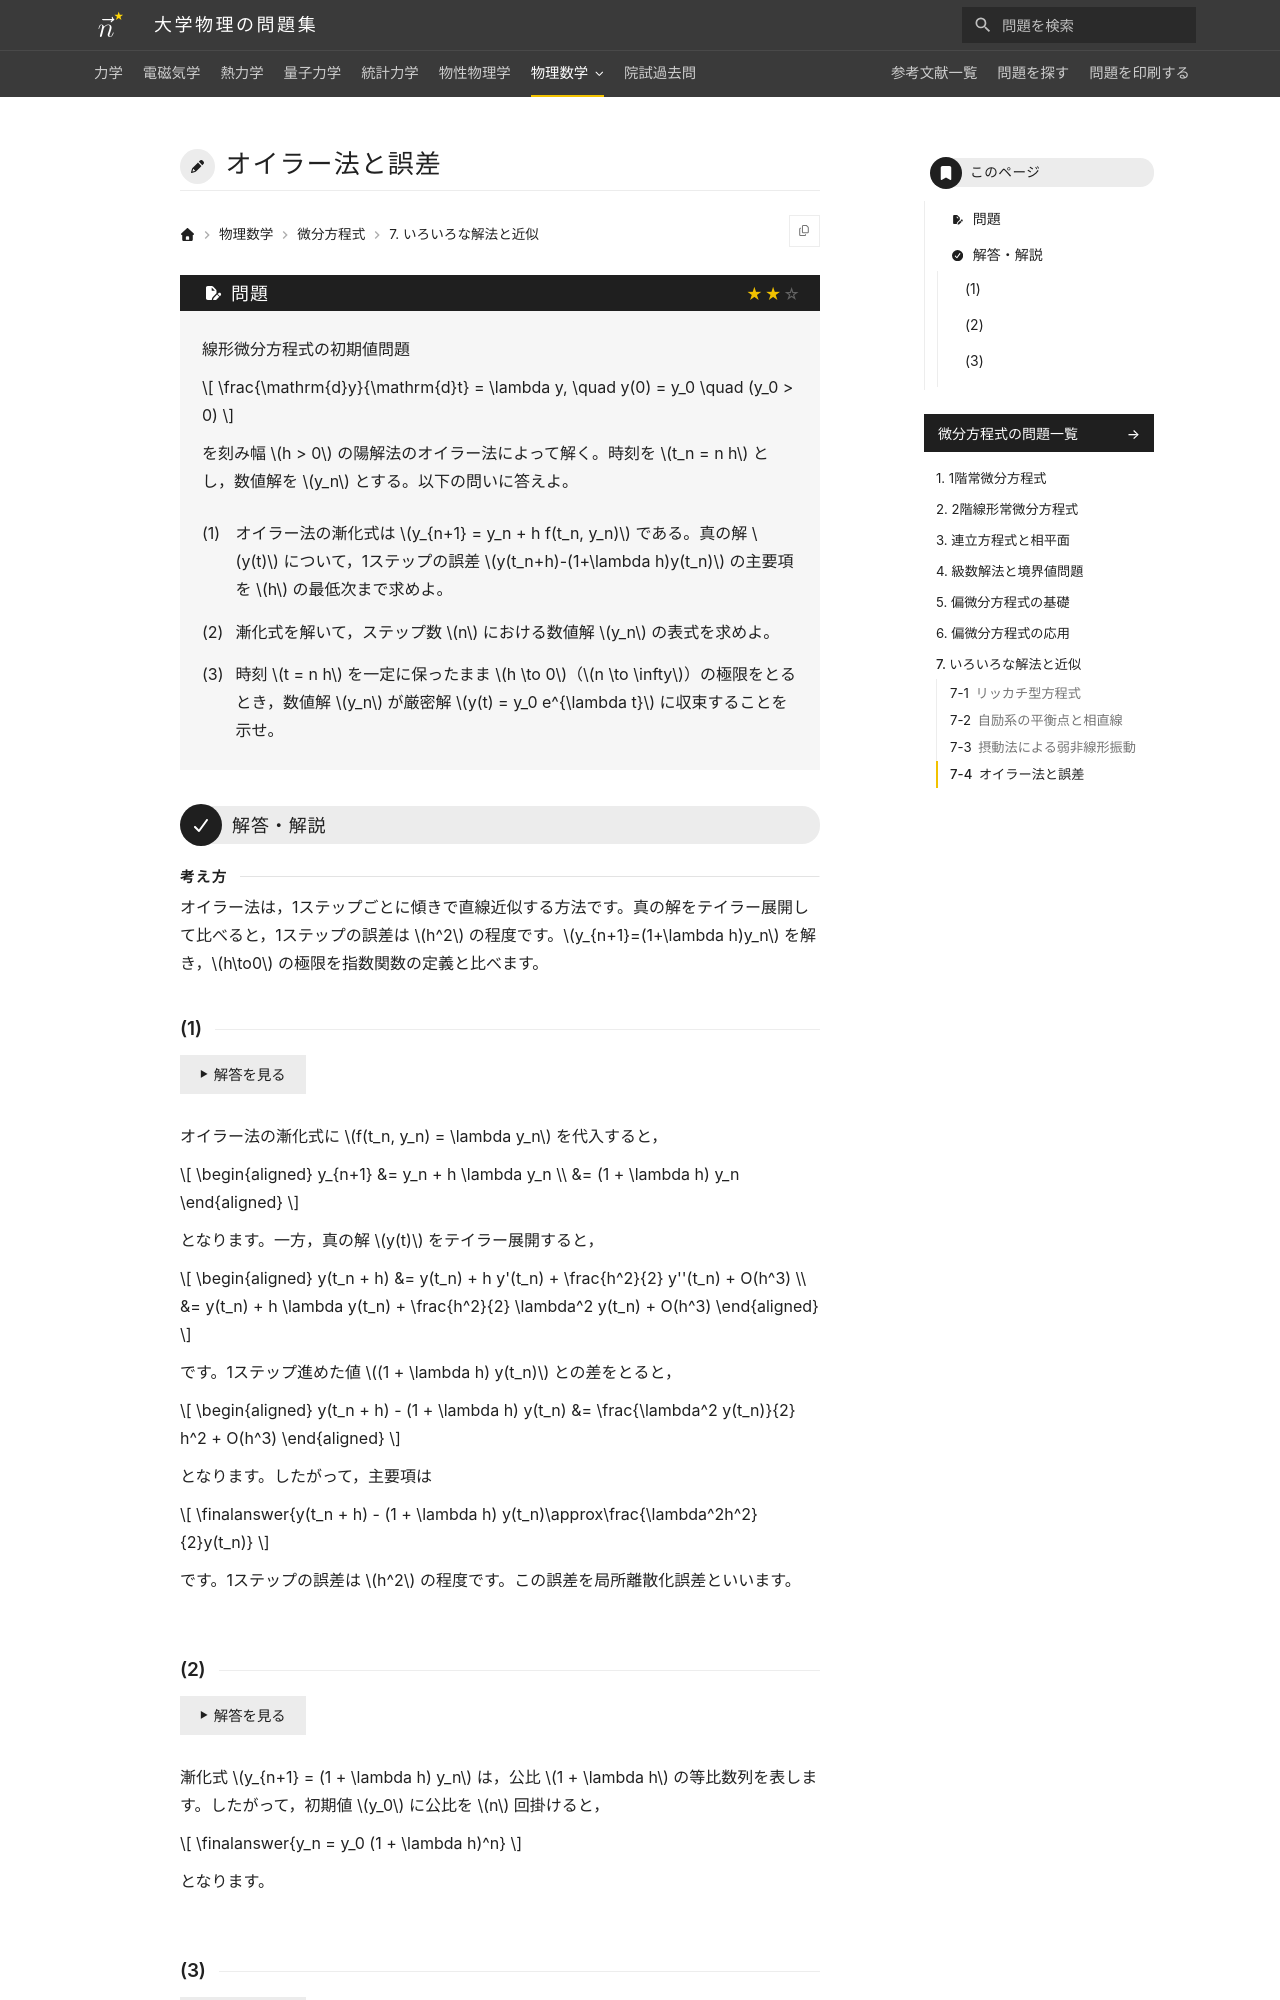

repository: Nanana-2/physics-site · page: 08differential_equations/07/07_040/index.html · generator: mkdocs

---
tags:
  - 標準
---

# オイラー法と誤差

## 問題
線形微分方程式の初期値問題

$$
\frac{\mathrm{d}y}{\mathrm{d}t} = \lambda y, \quad y(0) = y_0 \quad (y_0 > 0)
$$

を刻み幅 $h > 0$ のオイラー法（陽解法）によって解く。時刻を $t_n = n h$ とし，数値解を $y_n$ とする。以下の問いに答えよ。

(1) オイラー法の漸化式は $y_{n+1} = y_n + h f(t_n, y_n)$ である。真の解 $y(t)$ について，1ステップの誤差 $y(t_n+h)-(1+\lambda h)y(t_n)$ の主要項を $h$ の最低次まで求めよ。

(2) 漸化式を解いて，ステップ数 $n$ における数値解 $y_n$ の表式を求めよ。

(3) 時刻 $t = n h$ を一定に保ったまま $h \to 0$（$n \to \infty$）の極限をとるとき，数値解 $y_n$ が厳密解 $y(t) = y_0 e^{\lambda t}$ に収束することを示せ。

---

## 解答・解説
